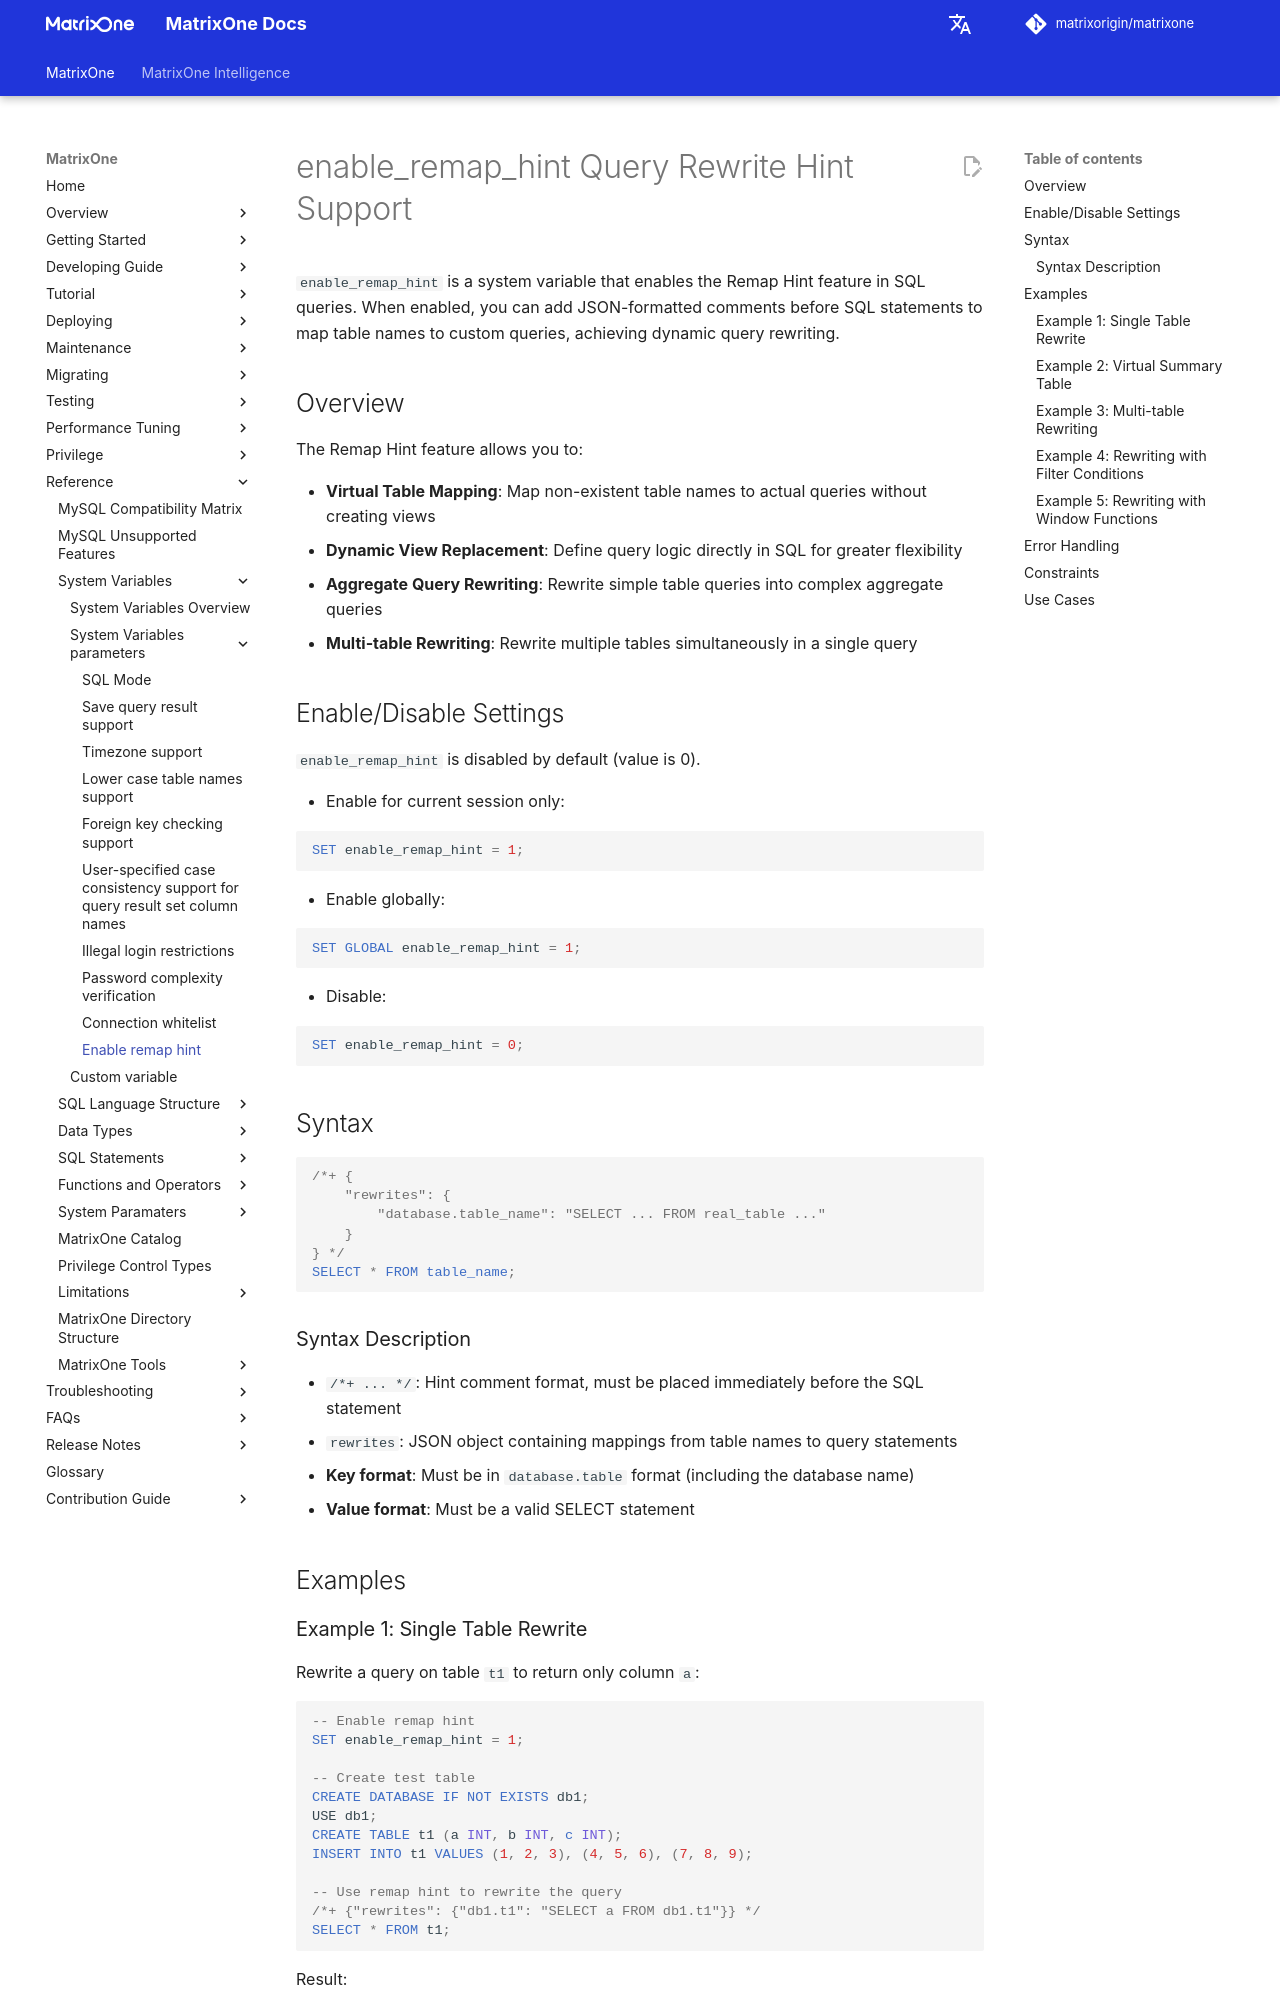

repository: matrixorigin/matrixorigin.io · page: dev/MatrixOne/Reference/Variable/system-variables/enable-remap-hint/index.html · generator: mkdocs

# enable_remap_hint Query Rewrite Hint Support

`enable_remap_hint` is a system variable that enables the Remap Hint feature in SQL queries. When enabled, you can add JSON-formatted comments before SQL statements to map table names to custom queries, achieving dynamic query rewriting.

## Overview

The Remap Hint feature allows you to:

- **Virtual Table Mapping**: Map non-existent table names to actual queries without creating views
- **Dynamic View Replacement**: Define query logic directly in SQL for greater flexibility
- **Aggregate Query Rewriting**: Rewrite simple table queries into complex aggregate queries
- **Multi-table Rewriting**: Rewrite multiple tables simultaneously in a single query

## Enable/Disable Settings

`enable_remap_hint` is disabled by default (value is 0).

- Enable for current session only:

```sql
SET enable_remap_hint = 1;
```

- Enable globally:

```sql
SET GLOBAL enable_remap_hint = 1;
```

- Disable:

```sql
SET enable_remap_hint = 0;
```

## Syntax

```sql
/*+ {
    "rewrites": {
        "database.table_name": "SELECT ... FROM real_table ..."
    }
} */
SELECT * FROM table_name;
```

### Syntax Description

- `/*+ ... */`: Hint comment format, must be placed immediately before the SQL statement
- `rewrites`: JSON object containing mappings from table names to query statements
- **Key format**: Must be in `database.table` format (including the database name)
- **Value format**: Must be a valid SELECT statement

## Examples

### Example 1: Single Table Rewrite

Rewrite a query on table `t1` to return only column `a`:

```sql
-- Enable remap hint
SET enable_remap_hint = 1;

-- Create test table
CREATE DATABASE IF NOT EXISTS db1;
USE db1;
CREATE TABLE t1 (a INT, b INT, c INT);
INSERT INTO t1 VALUES (1, 2, 3), (4, 5, 6), (7, 8, 9);

-- Use remap hint to rewrite the query
/*+ {"rewrites": {"db1.t1": "SELECT a FROM db1.t1"}} */
SELECT * FROM t1;
```

Result:

```
+------+
| a    |
+------+
|    1 |
|    4 |
|    7 |
+------+
```
